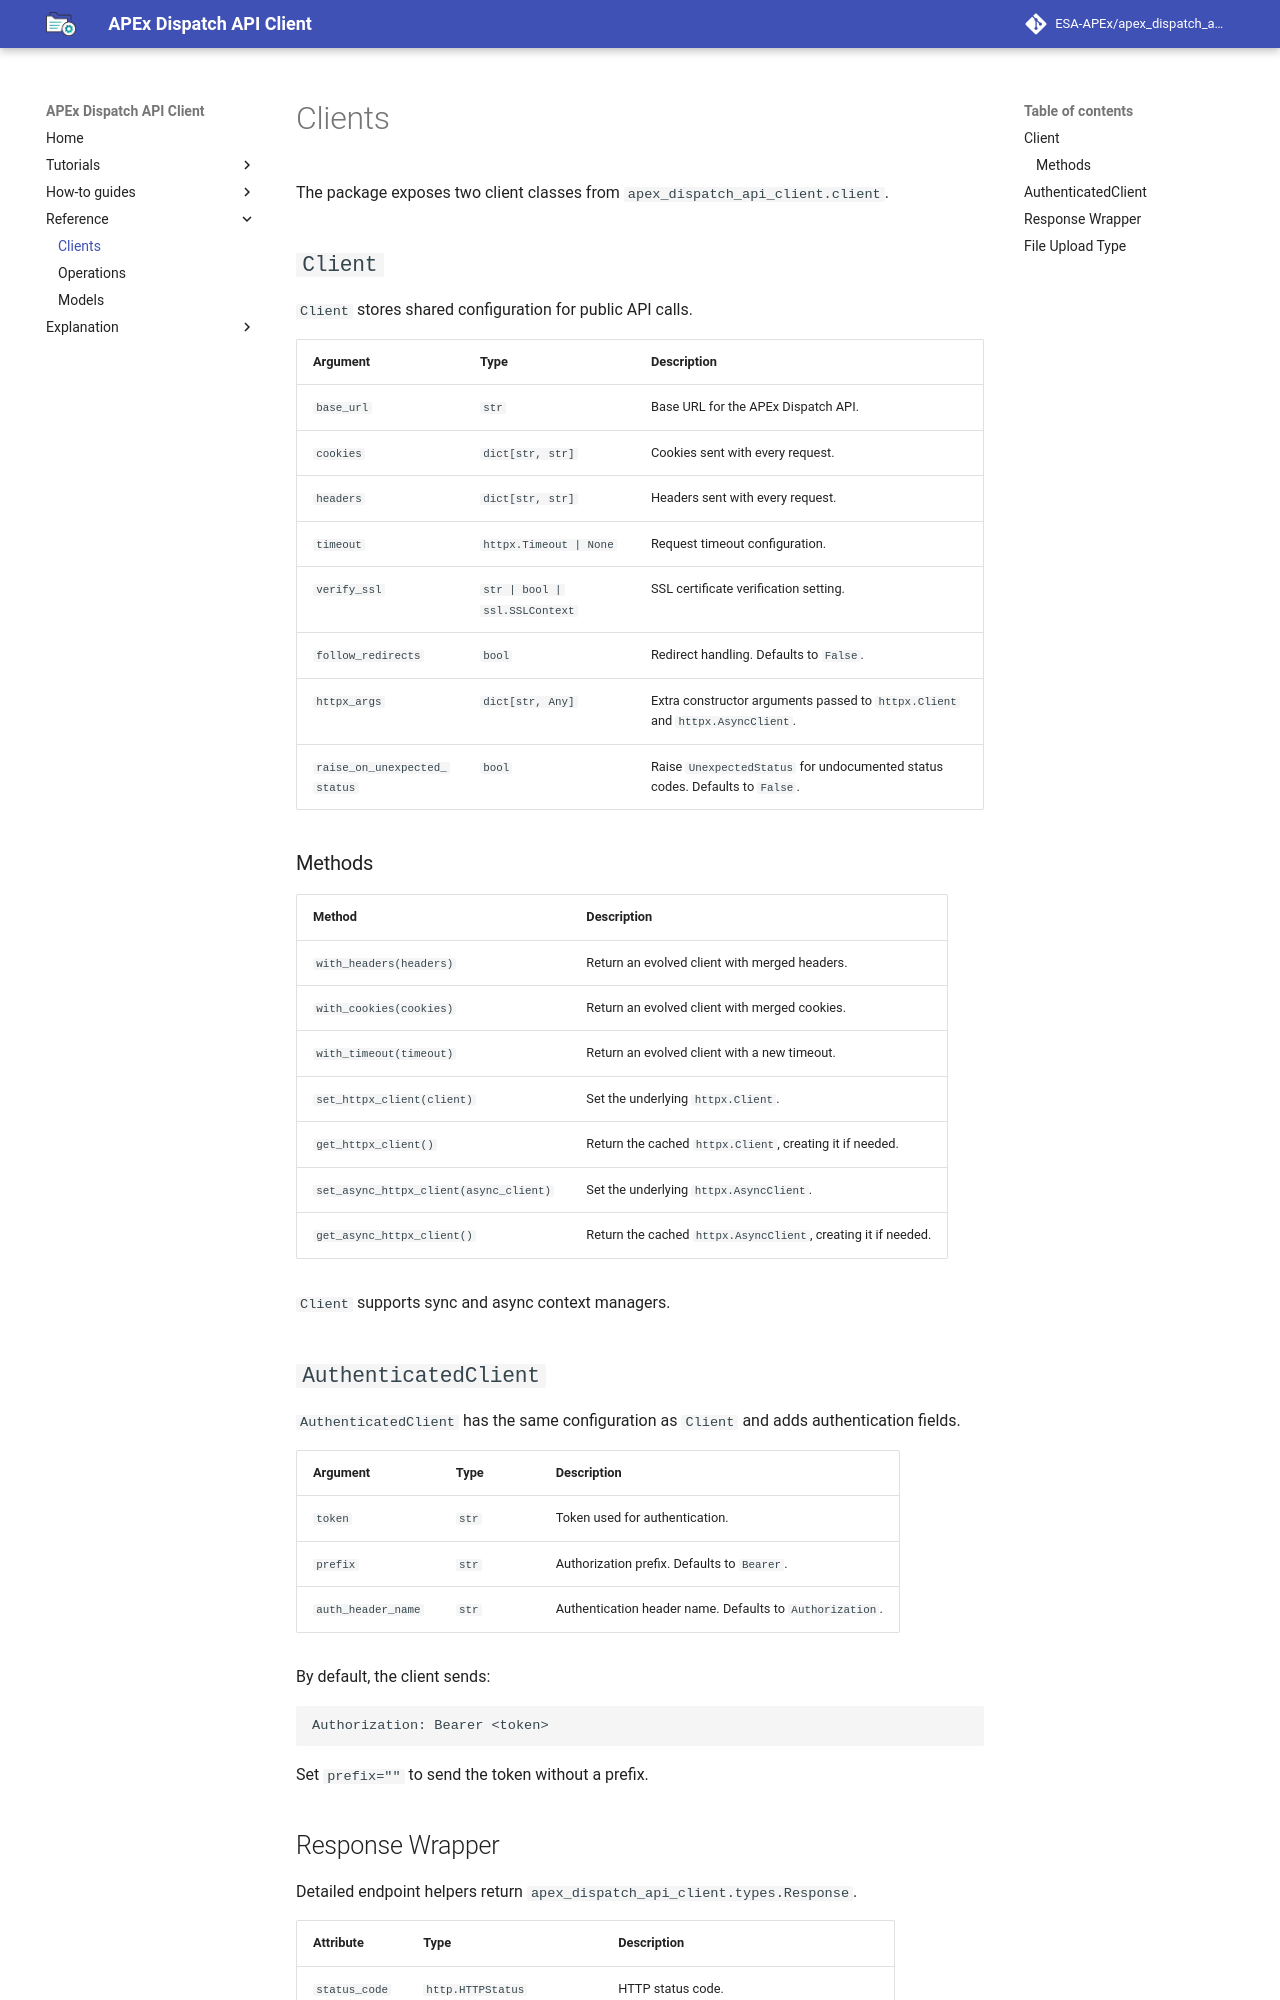

repository: ESA-APEx/apex_dispatch_api_client · page: reference/clients/index.html · generator: mkdocs

# Clients

The package exposes two client classes from `apex_dispatch_api_client.client`.

## `Client`

`Client` stores shared configuration for public API calls.

| Argument | Type | Description |
| --- | --- | --- |
| `base_url` | `str` | Base URL for the APEx Dispatch API. |
| `cookies` | `dict[str, str]` | Cookies sent with every request. |
| `headers` | `dict[str, str]` | Headers sent with every request. |
| `timeout` | `httpx.Timeout | None` | Request timeout configuration. |
| `verify_ssl` | `str | bool | ssl.SSLContext` | SSL certificate verification setting. |
| `follow_redirects` | `bool` | Redirect handling. Defaults to `False`. |
| `httpx_args` | `dict[str, Any]` | Extra constructor arguments passed to `httpx.Client` and `httpx.AsyncClient`. |
| `raise_on_unexpected_status` | `bool` | Raise `UnexpectedStatus` for undocumented status codes. Defaults to `False`. |

### Methods

| Method | Description |
| --- | --- |
| `with_headers(headers)` | Return an evolved client with merged headers. |
| `with_cookies(cookies)` | Return an evolved client with merged cookies. |
| `with_timeout(timeout)` | Return an evolved client with a new timeout. |
| `set_httpx_client(client)` | Set the underlying `httpx.Client`. |
| `get_httpx_client()` | Return the cached `httpx.Client`, creating it if needed. |
| `set_async_httpx_client(async_client)` | Set the underlying `httpx.AsyncClient`. |
| `get_async_httpx_client()` | Return the cached `httpx.AsyncClient`, creating it if needed. |

`Client` supports sync and async context managers.

## `AuthenticatedClient`

`AuthenticatedClient` has the same configuration as `Client` and adds
authentication fields.

| Argument | Type | Description |
| --- | --- | --- |
| `token` | `str` | Token used for authentication. |
| `prefix` | `str` | Authorization prefix. Defaults to `Bearer`. |
| `auth_header_name` | `str` | Authentication header name. Defaults to `Authorization`. |

By default, the client sends:

```text
Authorization: Bearer <token>
```

Set `prefix=""` to send the token without a prefix.
